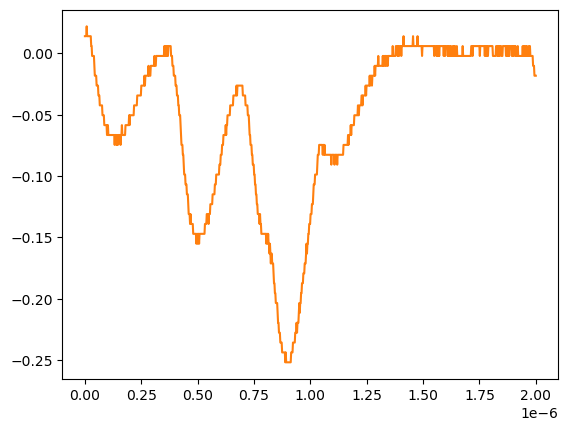

The data file committed next to this chart (first rows):
# KEYSIGHT TECHNOLOGIES, MSO-X 3024T, MY58262555, 07.30.2019051434
# time, 1
# 2024-07-24 15:45:28.251486
0.000000000000000000e+00, 1.376879999999999944e-02
2.002002002002001797e-09, 1.376879999999999944e-02
4.004004004004003593e-09, 1.376879999999999944e-02
6.006006006006005804e-09, 1.376879999999999944e-02
8.008008008008007187e-09, 2.180899999999999853e-02
1.001001001001000857e-08, 1.376879999999999944e-02
1.201201201201201161e-08, 1.376879999999999944e-02
1.401401401401401299e-08, 1.376879999999999944e-02
1.601601601601601437e-08, 1.376879999999999944e-02
1.801801801801801741e-08, 1.376879999999999944e-02
2.002002002002001714e-08, 1.376879999999999944e-02
2.202202202202202018e-08, 1.376879999999999944e-02
2.402402402402402322e-08, 1.376879999999999944e-02
2.602602602602602294e-08, 1.376879999999999944e-02
2.802802802802802598e-08, 5.728630000000000180e-03
3.003003003003002571e-08, 5.728630000000000180e-03
3.203203203203202875e-08, -2.311559999999999830e-03
3.403403403403403179e-08, -2.311559999999999830e-03
3.603603603603603482e-08, -2.311559999999999830e-03
3.803803803803803124e-08, -2.311559999999999830e-03
4.004004004004003428e-08, -2.311559999999999830e-03
4.204204204204203732e-08, -1.035179999999999954e-02
4.404404404404404036e-08, -1.839199999999999863e-02
4.604604604604604339e-08, -1.839199999999999863e-02
4.804804804804804643e-08, -1.839199999999999863e-02
5.005005005005004285e-08, -1.839199999999999863e-02
5.205205205205204589e-08, -2.643219999999999945e-02
5.405405405405404893e-08, -2.643219999999999945e-02
5.605605605605605196e-08, -2.643219999999999945e-02
5.805805805805805500e-08, -2.643219999999999945e-02
6.006006006006005142e-08, -3.447240000000000026e-02
6.206206206206205446e-08, -3.447240000000000026e-02
6.406406406406405750e-08, -3.447240000000000026e-02
6.606606606606606053e-08, -4.251259999999999761e-02
6.806806806806806357e-08, -4.251259999999999761e-02
7.007007007007006661e-08, -4.251259999999999761e-02
7.207207207207206965e-08, -4.251259999999999761e-02
7.407407407407407268e-08, -4.251259999999999761e-02
7.607607607607606249e-08, -4.251259999999999761e-02
7.807807807807806552e-08, -5.055280000000000190e-02
8.008008008008006856e-08, -5.055280000000000190e-02
8.208208208208207160e-08, -5.055280000000000190e-02
8.408408408408407464e-08, -5.055280000000000190e-02
8.608608608608607767e-08, -5.859299999999999925e-02
8.808808808808808071e-08, -5.859299999999999925e-02
9.009009009009008375e-08, -5.859299999999999925e-02
9.209209209209208679e-08, -5.859299999999999925e-02
9.409409409409408982e-08, -5.859299999999999925e-02
9.609609609609609286e-08, -5.859299999999999925e-02
9.809809809809808266e-08, -6.663320000000000354e-02
1.001001001001000857e-07, -5.859299999999999925e-02
1.021021021021020887e-07, -5.859299999999999925e-02
1.041041041041040918e-07, -6.663320000000000354e-02
1.061061061061060948e-07, -6.663320000000000354e-02
1.081081081081080979e-07, -6.663320000000000354e-02
1.101101101101101009e-07, -6.663320000000000354e-02
1.121121121121121039e-07, -6.663320000000000354e-02
1.141141141141141070e-07, -6.663320000000000354e-02
... 942 more rows
